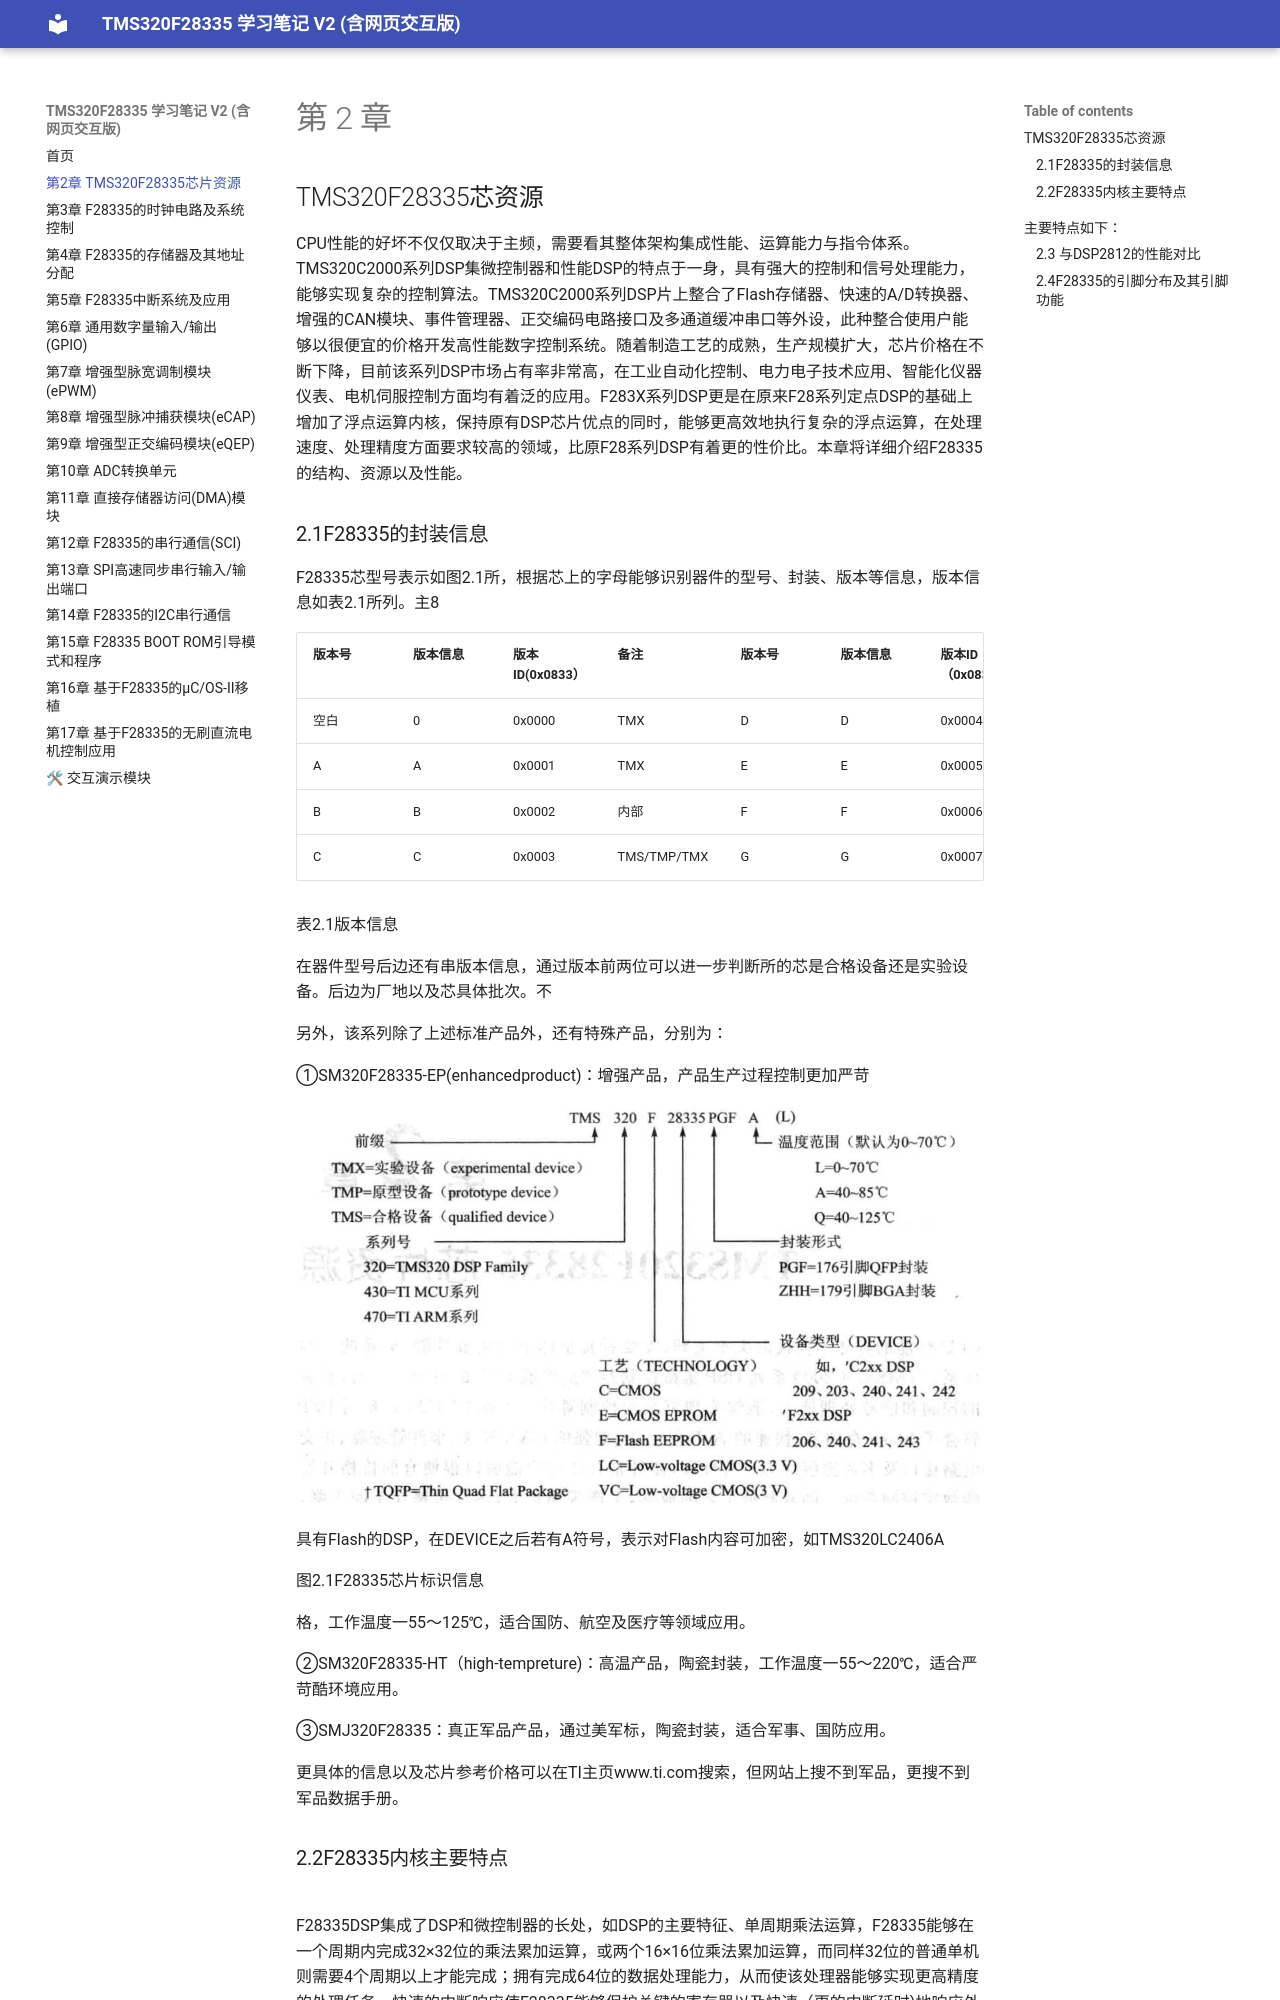

repository: yeblue1029/yxDSPbook_study_web2 · page: chapter2/chapter2/index.html · generator: mkdocs

# 第 2 章

## TMS320F28335芯资源

CPU性能的好坏不仅仅取决于主频，需要看其整体架构集成性能、运算能力与指令体系。TMS320C2000系列DSP集微控制器和性能DSP的特点于一身，具有强大的控制和信号处理能力，能够实现复杂的控制算法。TMS320C2000系列DSP片上整合了Flash存储器、快速的A/D转换器、增强的CAN模块、事件管理器、正交编码电路接口及多通道缓冲串口等外设，此种整合使用户能够以很便宜的价格开发高性能数字控制系统。随着制造工艺的成熟，生产规模扩大，芯片价格在不断下降，目前该系列DSP市场占有率非常高，在工业自动化控制、电力电子技术应用、智能化仪器仪表、电机伺服控制方面均有着泛的应用。F283X系列DSP更是在原来F28系列定点DSP的基础上增加了浮点运算内核，保持原有DSP芯片优点的同时，能够更高效地执行复杂的浮点运算，在处理速度、处理精度方面要求较高的领域，比原F28系列DSP有着更的性价比。本章将详细介绍F28335的结构、资源以及性能。
